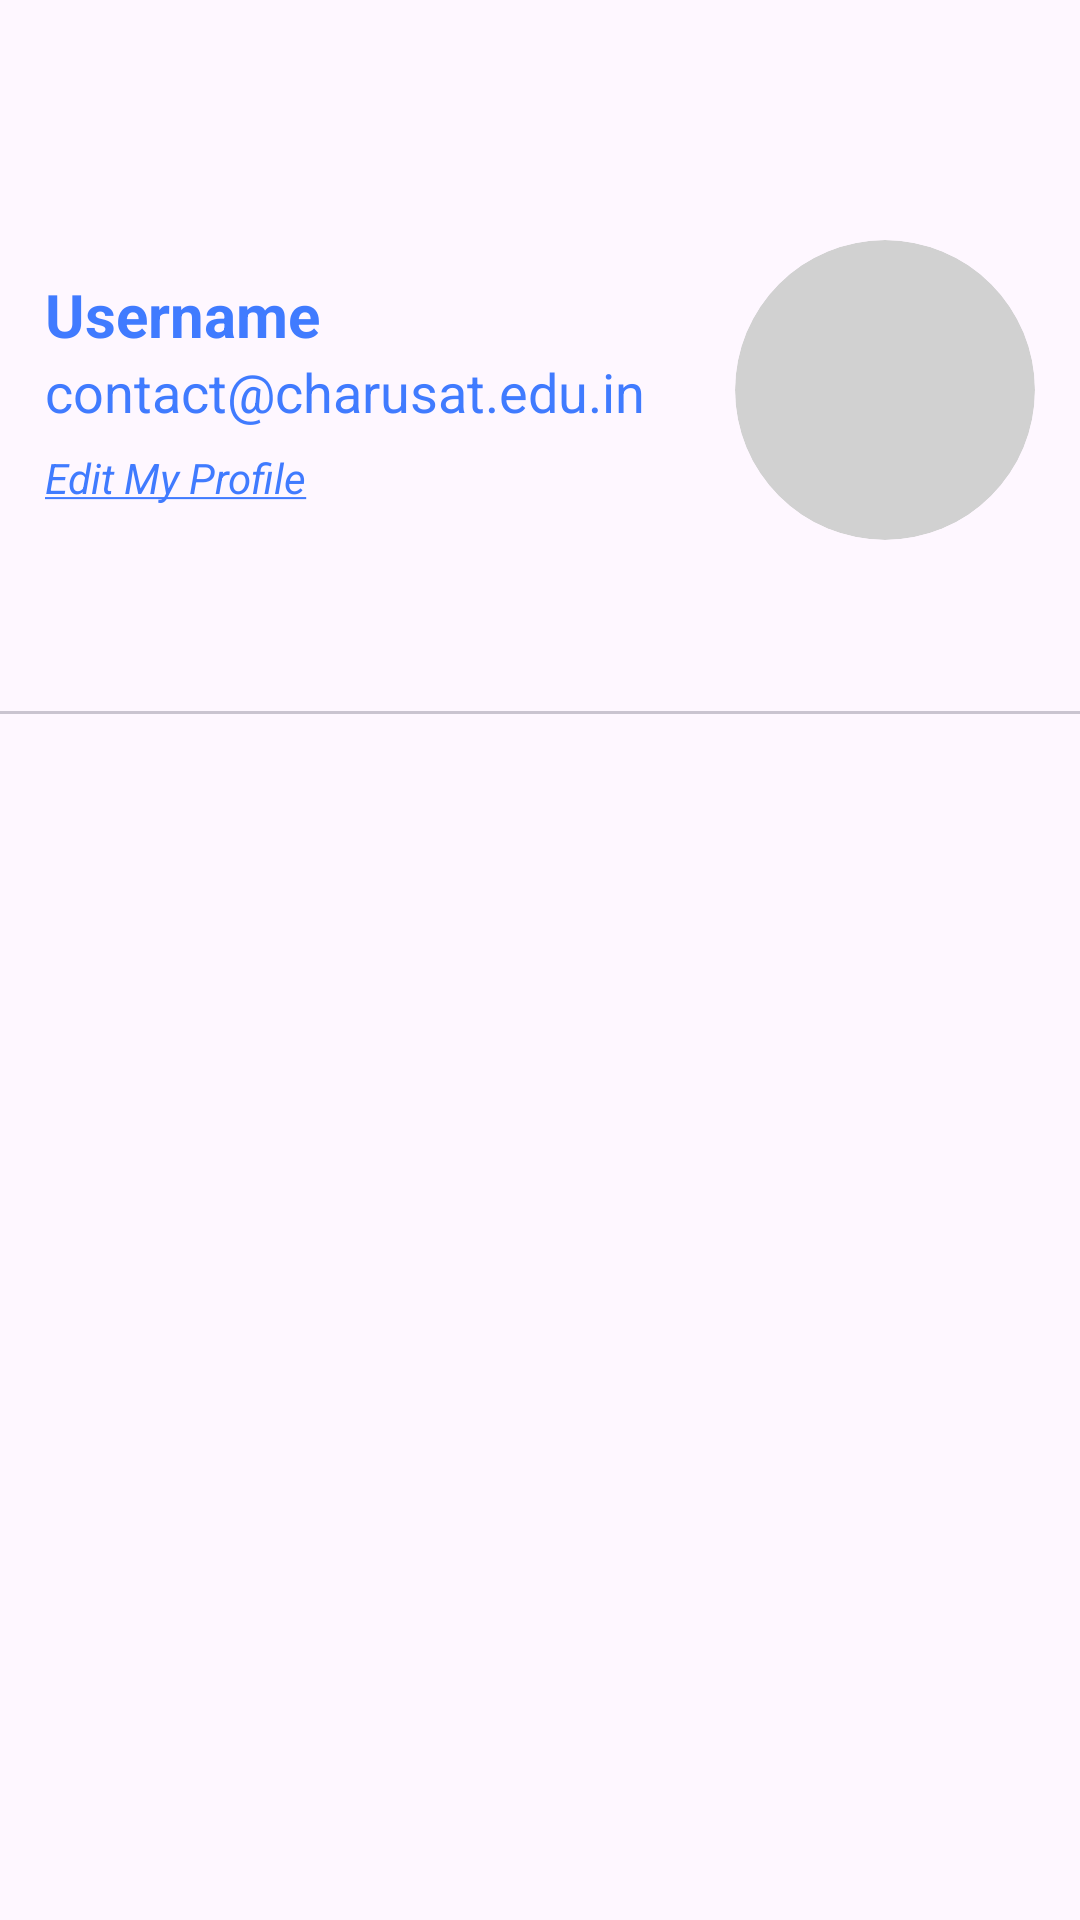

Layout XML and referenced resources for this Android screen:
<!-- AndroidManifest.xml: application theme Theme.Find_my_notes -->
<!-- res/layout/fragment_profile.xml -->
<?xml version="1.0" encoding="utf-8"?>
<FrameLayout xmlns:android="http://schemas.android.com/apk/res/android"
    xmlns:app="http://schemas.android.com/apk/res-auto"
    xmlns:tools="http://schemas.android.com/tools"
    android:layout_width="match_parent"
    android:layout_height="match_parent"
    android:scrollbars="none"
    tools:context=".fragments.ProfileFragment"
    tools:ignore="ScrollViewCount">


    <LinearLayout
        android:layout_width="match_parent"
        android:layout_height="match_parent"
        android:orientation="vertical">

        <LinearLayout
            android:layout_width="match_parent"
            android:layout_height="wrap_content"
            android:layout_marginTop="80dp"
            android:gravity="center"
            android:orientation="horizontal">

            <LinearLayout
                android:layout_width="wrap_content"
                android:layout_height="wrap_content"
                android:layout_marginEnd="10dp"
                android:orientation="vertical">

                <TextView
                    android:id="@+id/txtProFullName"
                    android:layout_width="wrap_content"
                    android:layout_height="wrap_content"
                    android:text="Username"
                    android:textColor="@color/text_color_auth"
                    android:textSize="20dp"
                    android:textStyle="bold" />

                <TextView
                    android:id="@+id/txtProEmail"
                    android:layout_width="wrap_content"
                    android:layout_height="wrap_content"
                    android:text="contact@charusat.edu.in"
                    android:textColor="@color/text_color_auth"
                    android:textSize="18sp" />

                <TextView
                    android:id="@+id/btnEditProfile"
                    android:layout_width="wrap_content"
                    android:layout_height="wrap_content"
                    android:layout_marginTop="7dp"
                    android:text="@string/edit_pro_underline"
                    android:textColor="@color/text_color_auth"
                    android:textStyle="italic" />

            </LinearLayout>

            <androidx.cardview.widget.CardView
                android:layout_width="100dp"
                android:layout_height="100dp"
                android:layout_marginStart="20dp"
                android:backgroundTint="#D1D1D1"
                app:cardCornerRadius="100dp"
                app:cardElevation="0dp">

                <ImageView
                    android:id="@+id/imgProfile"
                    android:layout_width="match_parent"
                    android:layout_height="match_parent"
                    android:scaleType="centerCrop"
                    android:src="@drawable/profile_pic" />
            </androidx.cardview.widget.CardView>
        </LinearLayout>


        <com.google.android.material.tabs.TabLayout
            android:id="@+id/tbTablayout"
            android:layout_width="match_parent"
            android:layout_height="wrap_content"
            android:layout_marginTop="10dp"
            android:contentDescription="content" />

        <FrameLayout
            android:id="@+id/fContainer"
            android:layout_width="wrap_content"
            android:layout_height="wrap_content">

            <androidx.viewpager2.widget.ViewPager2
                android:id="@+id/vpViewpager2"
                android:layout_width="match_parent"
                android:layout_height="match_parent" />
        </FrameLayout>

    </LinearLayout>


</FrameLayout>
<!-- resources referenced by this layout -->
<resources>
  <color name="text_color_auth">@color/main_primary</color>
  <string name="edit_pro_underline"><u>Edit My Profile</u></string>
  <style name="Theme.Find_my_notes" parent="Base.Theme.Find_my_notes" />
  <color name="main_primary">#407BFF</color>
  <style name="Base.Theme.Find_my_notes" parent="Theme.Material3.DayNight.NoActionBar">
          !-- Customize your light theme here. --&gt;
          <item name="colorPrimary">@color/main_primary</item>
          <item name="colorPrimaryVariant">@color/main_primary</item>
          <item name="android:statusBarColor">@color/main_primary</item>
      </style>
</resources>
